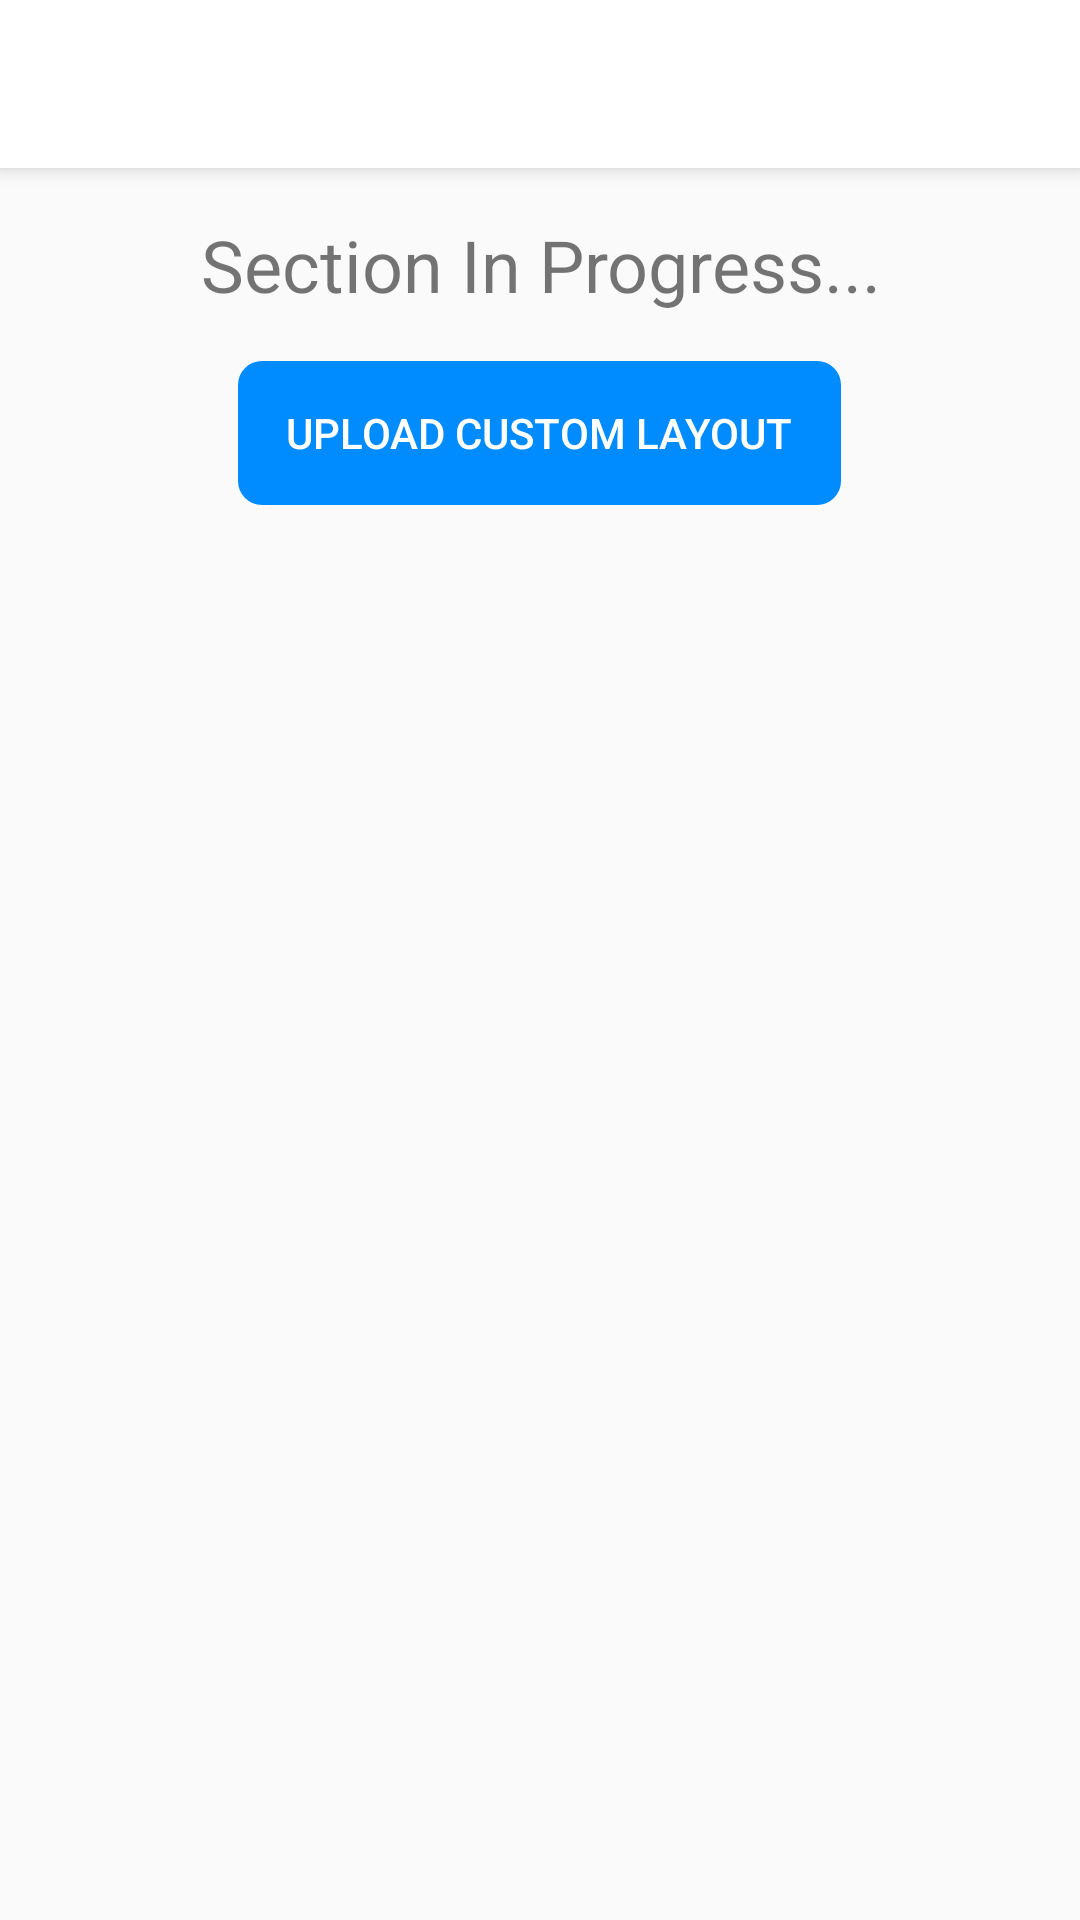

Produce the Android XML layout that renders to this screen, including the resource entries it uses.
<!-- AndroidManifest.xml: application theme AppTheme -->
<!-- res/layout/activity_edit_map.xml -->
<?xml version="1.0" encoding="utf-8"?>
<androidx.constraintlayout.widget.ConstraintLayout
    xmlns:android="http://schemas.android.com/apk/res/android"
    xmlns:tools="http://schemas.android.com/tools"
    xmlns:app="http://schemas.android.com/apk/res-auto"
    android:layout_width="match_parent"
    android:layout_height="match_parent"
    android:background="@color/background"
    tools:context=".activities.editMap.EditMapController">

    <include
        layout="@layout/app_bar_secondary"
        android:layout_width="match_parent"
        android:layout_height="match_parent" />

    <LinearLayout
        android:layout_width="match_parent"
        android:layout_height="0dp"
        android:orientation="vertical"
        android:layout_marginTop="?attr/actionBarSize"
        android:padding="16dp"
        android:gravity="center_horizontal"
        app:layout_constraintTop_toTopOf="parent"
        app:layout_constraintStart_toStartOf="parent"
        app:layout_constraintEnd_toEndOf="parent">
        <TextView
            android:layout_width="match_parent"
            android:layout_height="wrap_content"
            android:layout_marginBottom="16dp"
            android:textAlignment="center"
            android:textSize="24sp"
            android:text="Section In Progress..."/>
        <Button
            android:id="@+id/upload_map_image"
            style="?android:attr/borderlessButtonStyle"
            android:layout_width="wrap_content"
            android:layout_height="wrap_content"
            android:paddingHorizontal="16dp"
            android:text="Upload Custom Layout"
            android:textColor="@color/white"
            android:background="@drawable/rounded_button_background"
            android:backgroundTint="@color/primary"/>
    </LinearLayout>



</androidx.constraintlayout.widget.ConstraintLayout>
<!-- res/layout/app_bar_secondary.xml (included above) -->
<?xml version="1.0" encoding="utf-8"?>

<androidx.coordinatorlayout.widget.CoordinatorLayout
    xmlns:android="http://schemas.android.com/apk/res/android"
    xmlns:app="http://schemas.android.com/apk/res-auto"
    android:layout_width="match_parent"
    android:layout_height="match_parent">

    <com.google.android.material.appbar.AppBarLayout
        android:layout_height="wrap_content"
        android:layout_width="match_parent"
        android:theme="@style/AppTheme.AppBarOverlay">
        <androidx.appcompat.widget.Toolbar
            android:id="@+id/toolbar_secondary"
            android:layout_width="match_parent"
            android:layout_height="?attr/actionBarSize"
            android:background="@color/white"
            app:popupTheme="@style/AppTheme.PopupOverlay" />
    </com.google.android.material.appbar.AppBarLayout>

</androidx.coordinatorlayout.widget.CoordinatorLayout>
<!-- resources referenced by this layout -->
<resources>
  <color name="primary">#008CFF</color>
  <color name="white">#FFFFFF</color>
  <!-- drawable rounded_button_background (drawable) -->
  <shape xmlns:android="http://schemas.android.com/apk/res/android"
      android:shape="rectangle">
      <solid android:color="@color/accent" />
      <corners android:radius="8dp" />
  </shape>
  <style name="AppTheme.AppBarOverlay" parent="ThemeOverlay.AppCompat.Dark.ActionBar" />
  <style name="AppTheme.PopupOverlay" parent="ThemeOverlay.AppCompat.Light" />
  <style name="AppTheme" parent="Theme.AppCompat.Light.DarkActionBar">
          <item name="colorPrimary">@color/primary</item>
          <item name="colorPrimaryDark">@color/primaryDark</item>
          <item name="colorAccent">@color/accent</item>
          <item name="actionOverflowButtonStyle">@style/CustomOverflowButton</item>
          <item name="drawerArrowStyle">@style/CustomDrawerArrow</item>
          <item name="windowActionBar">false</item>
          <item name="windowNoTitle">true</item>
      </style>
  <color name="accent">#FFBF00</color>
  <color name="primaryDark">#07365E</color>
  <style name="CustomOverflowButton" parent="Widget.AppCompat.ActionButton.Overflow">
          <item name="android:tint">@color/grey</item>
      </style>
  <style name="CustomDrawerArrow" parent="Widget.AppCompat.DrawerArrowToggle">
          <item name="color">@color/primary</item>
      </style>
  <color name="grey">#737373</color>
</resources>
